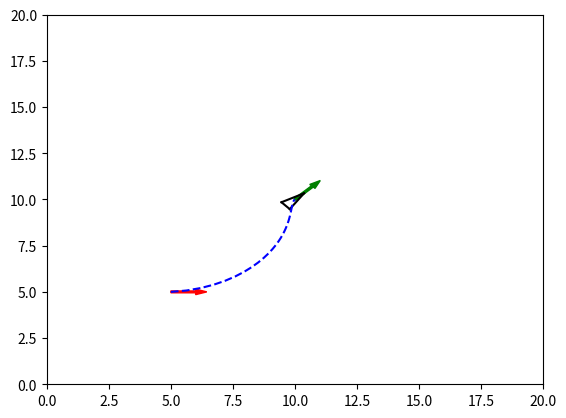

Reproduce this figure in Python.
"""

Move to specified pose

[redacted]
[redacted]

P. I. Corke, "Robotics, Vision & Control", Springer 2017, ISBN 978-3-319-54413-7

"""

import matplotlib.pyplot as plt
import numpy as np
from random import random

# simulation parameters
Kp_rho = 9
Kp_alpha = 15
Kp_beta = -3
dt = 0.01

show_animation = True


def move_to_pose(x_start, y_start, theta_start, x_goal, y_goal, theta_goal):
    """
    rho is the distance between the robot and the goal position
    alpha is the angle to the goal relative to the heading of the robot
    beta is the angle between the robot's position and the goal position plus the goal angle

    Kp_rho*rho and Kp_alpha*alpha drive the robot along a line towards the goal
    Kp_beta*beta rotates the line so that it is parallel to the goal angle
    """
    x = x_start
    y = y_start
    theta = theta_start

    x_diff = x_goal - x
    y_diff = y_goal - y

    x_traj, y_traj = [], []

    rho = np.sqrt(x_diff**2 + y_diff**2)
    while rho > 0.001:
        x_traj.append(x)
        y_traj.append(y)

        x_diff = x_goal - x
        y_diff = y_goal - y

        # Restrict alpha and beta (angle differences) to the range
        # [-pi, pi] to prevent unstable behavior e.g. difference going
        # from 0 rad to 2*pi rad with slight turn

        rho = np.sqrt(x_diff**2 + y_diff**2)
        alpha = (np.arctan2(y_diff, x_diff)
                 - theta + np.pi) % (2 * np.pi) - np.pi
        beta = (theta_goal - theta - alpha + np.pi) % (2 * np.pi) - np.pi

        v = Kp_rho * rho
        w = Kp_alpha * alpha + Kp_beta * beta

        if alpha > np.pi / 2 or alpha < -np.pi / 2:
            v = -v

        theta = theta + w * dt
        x = x + v * np.cos(theta) * dt
        y = y + v * np.sin(theta) * dt

        


        if show_animation:  # pragma: no cover
            plt.cla()
            plt.arrow(x_start, y_start, np.cos(theta_start),
                      np.sin(theta_start), color='r', width=0.1)
            plt.arrow(x_goal, y_goal, np.cos(theta_goal),
                      np.sin(theta_goal), color='g', width=0.1)
            plot_vehicle(x, y, theta, x_traj, y_traj)


def plot_vehicle(x, y, theta, x_traj, y_traj):  # pragma: no cover
    # Corners of triangular vehicle when pointing to the right (0 radians)
    p1_i = np.array([0.5, 0, 1]).T
    p2_i = np.array([-0.5, 0.25, 1]).T
    p3_i = np.array([-0.5, -0.25, 1]).T

    T = transformation_matrix(x, y, theta)
    p1 = np.matmul(T, p1_i)
    p2 = np.matmul(T, p2_i)
    p3 = np.matmul(T, p3_i)

    plt.plot([p1[0], p2[0]], [p1[1], p2[1]], 'k-')
    plt.plot([p2[0], p3[0]], [p2[1], p3[1]], 'k-')
    plt.plot([p3[0], p1[0]], [p3[1], p1[1]], 'k-')

    plt.plot(x_traj, y_traj, 'b--')

    plt.xlim(0, 20)
    plt.ylim(0, 20)

    plt.pause(dt)


def transformation_matrix(x, y, theta):
    return np.array([
        [np.cos(theta), -np.sin(theta), x],
        [np.sin(theta), np.cos(theta), y],
        [0, 0, 1]
    ])


def main():

    x_start = 5
    y_start = 5
    theta_start = 0
    x_goal = 10
    y_goal = 10
    theta_goal = np.pi/4 
    print("Initial x: %.2f m\nInitial y: %.2f m\nInitial theta: %.2f rad\n" %
        (x_start, y_start, theta_start))
    print("Goal x: %.2f m\nGoal y: %.2f m\nGoal theta: %.2f rad\n" %
        (x_goal, y_goal, theta_goal))
    move_to_pose(x_start, y_start, theta_start, x_goal, y_goal, theta_goal)


if __name__ == '__main__':
    main()
